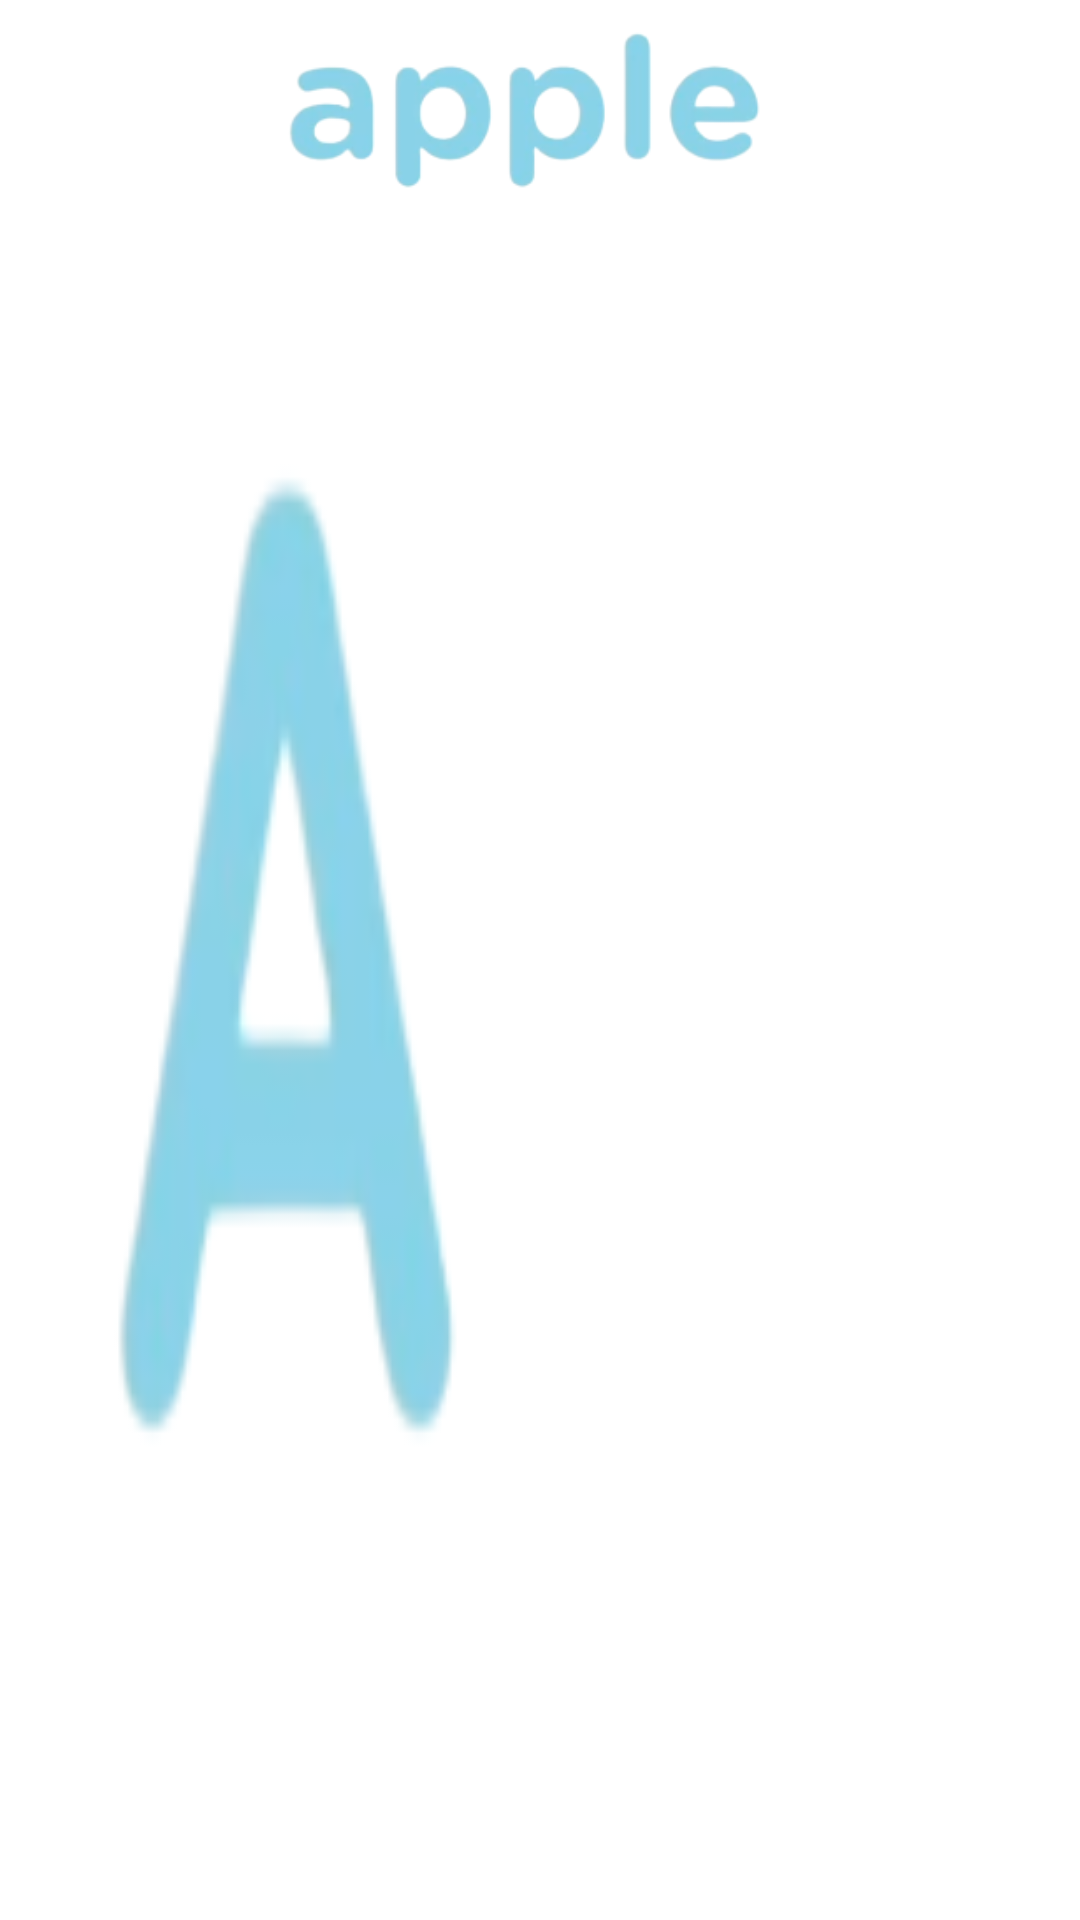

The Android layout XML behind this screen, and the referenced resources:
<!-- AndroidManifest.xml: application theme Theme.PreSchoolLearning -->
<!-- res/layout/alphabet_item.xml -->
<?xml version="1.0" encoding="utf-8"?>
<LinearLayout xmlns:android="http://schemas.android.com/apk/res/android"
    xmlns:app="http://schemas.android.com/apk/res-auto"
    xmlns:tools="http://schemas.android.com/tools"
    android:id="@+id/frameLayout"
    android:orientation="vertical"
    android:layout_width="match_parent"
    android:layout_height="wrap_content"
    android:padding="5dp"

    >


    <ImageView
        android:id="@+id/objectName"
        android:layout_width="485dp"
        android:layout_height="65dp"
        android:layout_gravity="center"
        android:src="@drawable/apple_t" />

    <LinearLayout

    android:layout_width="match_parent"
    android:orientation="horizontal"
    android:gravity="center"
    android:layout_height="match_parent">

        <ImageView
            android:id="@+id/alphabet"
            android:layout_width="0dp"
            android:layout_height="match_parent"
            android:layout_weight="1"
            android:paddingStart="@dimen/_60sdp"
            android:paddingEnd="@dimen/_60sdp"
            android:scaleType="fitXY"
            android:src="@drawable/a" />

    <ImageView
        android:id="@+id/objectImg"
        android:layout_weight="1"
        android:layout_width="0dp"
        android:layout_height="@dimen/_120sdp"
        android:src="@drawable/apple"/>

</LinearLayout>
</LinearLayout>
<!-- resources referenced by this layout -->
<resources>
  <!-- drawable a: png bitmap (drawable, 5812 bytes) -->
  <!-- drawable apple: png bitmap (drawable, 37493 bytes) -->
  <!-- drawable apple_t: png bitmap (drawable, 20095 bytes) -->
  <style name="Theme.PreSchoolLearning" parent="Theme.MaterialComponents.DayNight.NoActionBar">
          
          <item name="colorPrimary">@color/purple_500</item>
          <item name="colorPrimaryVariant">@color/purple_700</item>
          <item name="colorOnPrimary">@color/white</item>
          
          <item name="colorSecondary">@color/teal_200</item>
          <item name="colorSecondaryVariant">@color/teal_700</item>
          <item name="colorOnSecondary">@color/black</item>
          
          <item name="android:statusBarColor" tools:targetApi="l">?attr/colorPrimaryVariant</item>
          
      </style>
  <!-- not gathered from this repository: default colours our renderer supplied (Android Studio template values) -->
  <color name="purple_500">#FF6200EE</color>
  <color name="purple_700">#FF3700B3</color>
  <color name="teal_200">#FF03DAC5</color>
  <color name="teal_700">#FF018786</color>
  <color name="black">#FF000000</color>
  <color name="white">#FFFFFFFF</color>
</resources>
